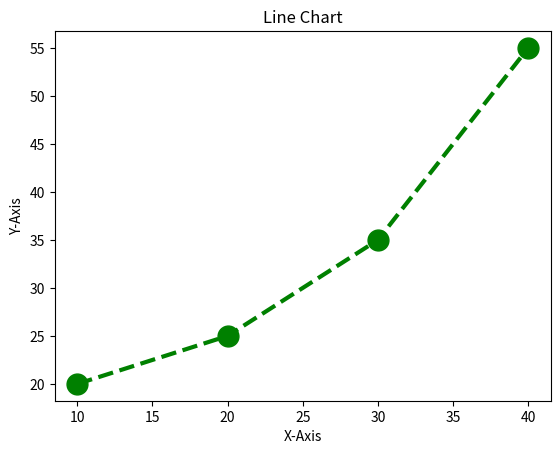

The matplotlib source for this figure:
import matplotlib.pyplot as plt


# initializing the data
x = [10, 20, 30, 40]
y = [20, 25, 35, 55]

# plotting the data
plt.plot(x, y, color='green', linewidth=3, marker='o',
		markersize=15, linestyle='--')

# Adding title to the plot
plt.title("Line Chart")

# Adding label on the y-axis
plt.ylabel('Y-Axis')

# Adding label on the x-axis
plt.xlabel('X-Axis')

plt.show()
